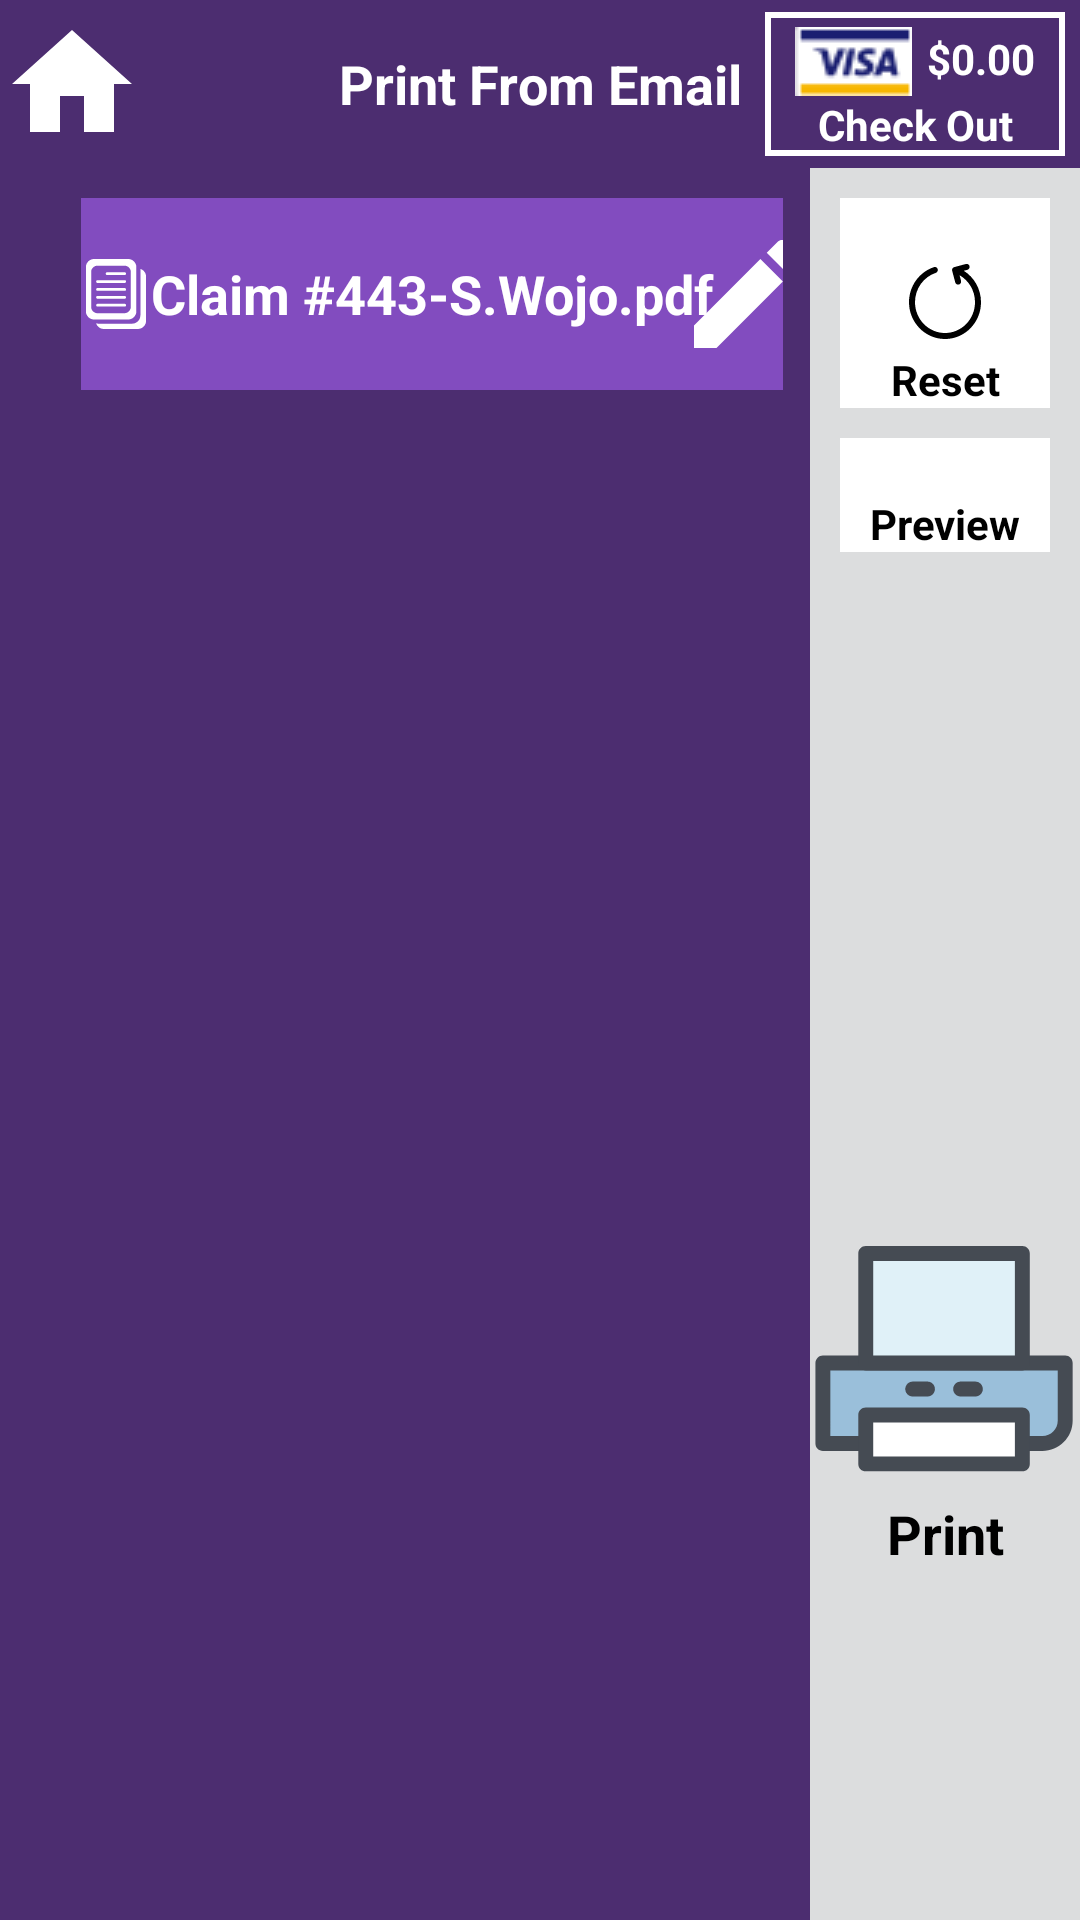

Here is an Android app screen rendered from its layout file. Give the layout XML and the strings, colors and styles it references.
<!-- AndroidManifest.xml: application theme Theme.CurrencyConverter -->
<!-- res/layout/activity_xerox.xml -->
<?xml version="1.0" encoding="utf-8"?>
<androidx.constraintlayout.widget.ConstraintLayout xmlns:android="http://schemas.android.com/apk/res/android"
    xmlns:app="http://schemas.android.com/apk/res-auto"
    xmlns:tools="http://schemas.android.com/tools"
    android:layout_width="match_parent"
    android:layout_height="match_parent"
    tools:context=".XeroxActivity"
    android:background="@color/primary_dark">

    <include layout="@layout/layout_toolbar"
        android:id="@+id/toolbar"/>


    <androidx.constraintlayout.widget.ConstraintLayout
        android:layout_width="0dp"
        android:layout_height="0dp"
        app:layout_constraintHeight_percent="0.1"
        app:layout_constraintWidth_percent="0.65"
        android:layout_marginTop="10dp"
        app:layout_constraintStart_toEndOf="@+id/glStart"
        app:layout_constraintTop_toBottomOf="@id/toolbar"
        app:layout_constraintEnd_toEndOf="@id/glEnd"
        android:background="@color/primary_lite">

        <ImageView
            android:id="@+id/ivNote"
            android:layout_width="0dp"
            android:layout_height="0dp"
            app:layout_constraintHeight_percent="0.8"
            app:layout_constraintWidth_percent="0.1"
            android:contentDescription="@null"
            android:src="@drawable/ic_note"
            app:layout_constraintBottom_toBottomOf="parent"
            app:layout_constraintEnd_toStartOf="@+id/glStarts"
            app:layout_constraintStart_toStartOf="@+id/glStarts"
            app:layout_constraintTop_toTopOf="parent" />

        <TextView
            android:id="@+id/tvToolbarTitle"
            android:layout_width="wrap_content"
            android:layout_height="0dp"
            android:singleLine="true"
            android:text="@string/txt_claim"
            android:textColor="@color/white"
            android:textSize="18sp"
            android:textStyle="bold"
            android:gravity="center_vertical"
            app:layout_constraintHeight_percent="1"
            app:layout_constraintStart_toEndOf="@+id/ivNote"
            app:layout_constraintTop_toTopOf="parent"
            app:layout_constraintBottom_toBottomOf="parent"/>

        <ImageView
            android:layout_width="wrap_content"
            android:layout_height="wrap_content"
            android:contentDescription="@null"
            android:src="@drawable/ic_edit"
            app:layout_constraintEnd_toStartOf="@+id/glEnds"
            app:layout_constraintStart_toStartOf="@+id/glEnds"
            app:layout_constraintTop_toTopOf="parent"
            app:layout_constraintBottom_toBottomOf="parent"
            />

        <androidx.constraintlayout.widget.Guideline
            android:id="@+id/glStarts"
            android:layout_width="wrap_content"
            android:layout_height="wrap_content"
            android:orientation="vertical"
            app:layout_constraintGuide_percent="0.05"/>

        <androidx.constraintlayout.widget.Guideline
            android:id="@+id/glEnds"
            android:layout_width="wrap_content"
            android:layout_height="wrap_content"
            android:orientation="vertical"
            app:layout_constraintGuide_percent="0.95"/>

    </androidx.constraintlayout.widget.ConstraintLayout>

    <androidx.constraintlayout.widget.ConstraintLayout
        android:layout_width="0dp"
        android:layout_height="0dp"
        app:layout_constraintWidth_percent="0.25"
        app:layout_constraintHeight_percent="1"
        android:background="@color/grey_lite"
        app:layout_constraintTop_toBottomOf="@+id/toolbar"
        app:layout_constraintStart_toStartOf="@+id/glEnd" >

        <androidx.constraintlayout.widget.ConstraintLayout
            android:id="@+id/clReset"
            android:layout_width="match_parent"
            android:layout_height="wrap_content"
            android:background="@color/white"
            android:layout_margin="10dp"
            app:layout_constraintTop_toTopOf="parent"
            app:layout_constraintStart_toStartOf="parent">

            <ImageView
                android:id="@+id/ivReset"
                android:layout_width="wrap_content"
                android:layout_height="wrap_content"
                android:contentDescription="@null"
                android:src="@drawable/ic_reset"
                app:layout_constraintTop_toTopOf="parent"
                app:layout_constraintBottom_toBottomOf="parent"
                app:layout_constraintStart_toStartOf="parent"
                app:layout_constraintEnd_toEndOf="parent"/>

            <TextView
                android:layout_width="match_parent"
                android:layout_height="wrap_content"
                android:text="@string/txt_reset"
                android:textStyle="bold"
                android:textColor="@color/black"
                app:layout_constraintTop_toBottomOf="@id/ivReset"
                android:gravity="center_horizontal"/>

        </androidx.constraintlayout.widget.ConstraintLayout>


        <androidx.constraintlayout.widget.ConstraintLayout
            android:id="@+id/clPreview"
            android:layout_width="match_parent"
            android:layout_height="wrap_content"
            android:background="@color/white"
            android:layout_margin="10dp"
            app:layout_constraintTop_toBottomOf="@+id/clReset"
            app:layout_constraintStart_toStartOf="parent">

            <ImageView
                android:id="@+id/ivPreview"
                android:layout_width="wrap_content"
                android:layout_height="wrap_content"
                android:src="@drawable/ic_preview"
                android:contentDescription="@null"
                app:layout_constraintTop_toTopOf="parent"
                app:layout_constraintBottom_toBottomOf="parent"
                app:layout_constraintStart_toStartOf="parent"
                app:layout_constraintEnd_toEndOf="parent"/>

            <TextView
                android:layout_width="match_parent"
                android:layout_height="wrap_content"
                android:text="@string/txt_preview"
                android:textStyle="bold"
                android:textColor="@color/black"
                app:layout_constraintTop_toBottomOf="@id/ivPreview"
                android:gravity="center_horizontal"/>

        </androidx.constraintlayout.widget.ConstraintLayout>


        <ImageView
            android:id="@+id/ivPrint"
            android:layout_width="match_parent"
            android:layout_height="wrap_content"
            android:src="@drawable/ic_print"
            android:contentDescription="@null"
            app:layout_constraintTop_toBottomOf="@+id/glBottom"/>

        <TextView
            android:id="@+id/tvPrint"
            android:layout_width="match_parent"
            android:layout_height="wrap_content"
            android:gravity="center_horizontal"
            android:text="@string/txt_print"
            android:textColor="@color/black"
            android:textSize="18sp"
            android:textStyle="bold"
            app:layout_constraintTop_toBottomOf="@+id/ivPrint" />

        <androidx.constraintlayout.widget.Guideline
            android:id="@+id/glBottom"
            android:layout_width="wrap_content"
            android:layout_height="wrap_content"
            android:orientation="horizontal"
            app:layout_constraintGuide_percent="0.55"/>

    </androidx.constraintlayout.widget.ConstraintLayout>

    <androidx.constraintlayout.widget.Guideline
        android:id="@+id/glEnd"
        android:layout_width="wrap_content"
        android:layout_height="wrap_content"
        android:orientation="vertical"
        app:layout_constraintGuide_percent="0.75"/>

    <androidx.constraintlayout.widget.Guideline
        android:id="@+id/glStart"
        android:layout_width="wrap_content"
        android:layout_height="wrap_content"
        android:orientation="vertical"
        app:layout_constraintGuide_percent="0.05"/>


</androidx.constraintlayout.widget.ConstraintLayout>
<!-- res/layout/layout_toolbar.xml (included above) -->
<?xml version="1.0" encoding="utf-8"?>
<androidx.constraintlayout.widget.ConstraintLayout xmlns:android="http://schemas.android.com/apk/res/android"
    xmlns:tools="http://schemas.android.com/tools"
    android:layout_width="match_parent"
    android:layout_height="wrap_content"
    xmlns:app="http://schemas.android.com/apk/res-auto">


    <androidx.appcompat.widget.Toolbar
        android:id="@+id/toolbar"
        style="@style/MyToolBarStyle"
        android:layout_width="match_parent"
        android:layout_height="wrap_content"
        android:elevation="5dp"
        android:textAlignment="center"
        app:contentInsetStart="0dp"
        android:background="@color/primary_dark"
        tools:ignore="MissingConstraints">

        <androidx.constraintlayout.widget.ConstraintLayout
            android:layout_width="match_parent"
            android:layout_height="wrap_content">

            <ImageView
                android:id="@+id/ivHome"
                android:layout_width="wrap_content"
                android:layout_height="wrap_content"
                android:contentDescription="@null"
                android:src="@drawable/ic_home"
                app:layout_constraintStart_toStartOf="parent" />

            <TextView
                android:id="@+id/tvToolbarTitle"
                android:layout_width="match_parent"
                android:layout_height="0dp"
                android:singleLine="true"
                android:text="@string/txt_print_from_email"
                android:textColor="@color/white"
                android:textSize="18sp"
                android:textStyle="bold"
                android:gravity="center"
                app:layout_constraintHeight_percent="1"
                app:layout_constraintBaseline_creator="@id/ivHome"
                app:layout_constraintStart_toEndOf="@id/ivHome"
                app:layout_constraintEnd_toStartOf="@+id/clCheckOut"/>

            <androidx.constraintlayout.widget.ConstraintLayout
                android:id="@+id/clCheckOut"
                android:layout_width="wrap_content"
                android:layout_height="0dp"
                app:layout_constraintEnd_toEndOf="parent"
                app:layout_constraintHeight_percent="1"
                android:paddingStart="10dp"
                android:paddingEnd="10dp"
                android:paddingTop="5dp"
                android:layout_marginEnd="5dp"
                android:background="@drawable/ic_rect">

                <ImageView
                    android:id="@+id/ivVisa"
                    android:layout_width="wrap_content"
                    android:layout_height="wrap_content"
                    android:contentDescription="@null"
                    android:src="@drawable/ic_visas" />

                <TextView
                    android:layout_width="wrap_content"
                    android:layout_height="0dp"
                    app:layout_constraintHeight_percent="0.5"
                    android:text="@string/txt_dollar"
                    app:layout_constraintStart_toEndOf="@id/ivVisa"
                    android:layout_marginStart="5dp"
                    android:textColor="@color/white"
                    android:textStyle="bold"
                    android:gravity="center_vertical"/>

                <TextView
                    android:id="@+id/tvCheckout"
                    android:layout_width="0dp"
                    android:layout_height="wrap_content"
                    app:layout_constraintWidth_percent="1"
                    android:text="@string/txt_check_out"
                    android:textColor="@color/white"
                    android:gravity="center"
                    android:textStyle="bold"
                    app:layout_constraintTop_toBottomOf="@id/ivVisa" />

            </androidx.constraintlayout.widget.ConstraintLayout>


        </androidx.constraintlayout.widget.ConstraintLayout>
    </androidx.appcompat.widget.Toolbar>

</androidx.constraintlayout.widget.ConstraintLayout>
<!-- resources referenced by this layout -->
<resources>
  <color name="black">#FF000000</color>
  <color name="grey_lite">#dcddde</color>
  <color name="primary_dark">#4c2d70</color>
  <color name="primary_lite">#824cbf</color>
  <color name="white">#FFFFFFFF</color>
  <!-- drawable ic_edit (drawable) -->
  <?xml version="1.0" encoding="utf-8"?>
  <vector xmlns:android="http://schemas.android.com/apk/res/android"
      android:width="48dp"
      android:height="48dp"
      android:viewportWidth="48"
      android:viewportHeight="48">
  
      <path
          android:fillColor="#ffffff"
          android:pathData="M6 34.5v7.5h7.5l22.13-22.13-7.5-7.5-22.13 22.13zm35.41-20.41c0.78-0.78 0.78 -2.05 0-2.83l-4.67-4.67c-0.78-0.78-2.05-0.78-2.83 0l-3.66 3.66 7.5 7.5 3.66-3.66z" />
      <path
          android:pathData="M0 0h48v48h-48z" />
  </vector>
  <!-- drawable ic_home (drawable) -->
  <?xml version="1.0" encoding="utf-8"?>
  <vector xmlns:android="http://schemas.android.com/apk/res/android"
      android:width="48dp"
      android:height="48dp"
      android:viewportWidth="48"
      android:viewportHeight="48">
  
      <path
          android:fillColor="#ffffff"
          android:pathData="M20 40V28h8v12h10V24h6L24 6 4 24h6v16z" />
      <path
          android:pathData="M0 0h48v48H0z" />
  </vector>
  <!-- drawable ic_rect (drawable) -->
  <?xml version="1.0" encoding="UTF-8"?>
  <shape xmlns:android="http://schemas.android.com/apk/res/android" android:id="@+id/listview_background_shape">
      <stroke android:width="2dp" android:color="#ffffff" />
      <padding android:left="1dp"
          android:top="1dp"
          android:right="1dp"
          android:bottom="1dp" />
  </shape>
  <string name="txt_check_out">Check Out</string>
  <string name="txt_claim">Claim #443-S.Wojo.pdf</string>
  <string name="txt_dollar">$0.00</string>
  <string name="txt_preview">Preview</string>
  <string name="txt_print">Print</string>
  <string name="txt_print_from_email">Print From Email</string>
  <string name="txt_reset">Reset</string>
  <style name="MyToolBarStyle" parent="ToolBarStyle">
          <item name="titleTextAppearance">@style/TextAppearance.Widget.Event.Toolbar.Title</item>
      </style>
  <style name="Theme.CurrencyConverter" parent="Theme.MaterialComponents.DayNight.NoActionBar">
          
          <item name="colorPrimary">@color/primary</item>
          <item name="colorPrimaryVariant">@color/primary_lite</item>
          <item name="colorOnPrimary">@color/white</item>
          
          <item name="colorSecondary">@color/teal_200</item>
          <item name="colorSecondaryVariant">@color/teal_700</item>
          <item name="colorOnSecondary">@color/white</item>
          
          <item name="android:statusBarColor" tools:targetApi="l">?attr/colorPrimaryVariant</item>
          
      </style>
  <style name="ToolBarStyle" parent="ToolBarStyle.Base" />
  <style name="TextAppearance.Widget.Event.Toolbar.Title" parent="TextAppearance.Widget.AppCompat.Toolbar.Title">
          
          <item name="android:textStyle">bold</item>
          <item name="android:textSize">17sp</item>
          <item name="android:textAllCaps">true</item>
          <item name="android:textAlignment">center</item>
          <item name="android:gravity">center</item>
          <item name="android:layout_gravity">center</item>
          <item name="collapsedTitleGravity">center</item>
  
      </style>
  <color name="primary">#E6453A</color>
  <color name="teal_200">#FF03DAC5</color>
  <color name="teal_700">#FF018786</color>
  <style name="ToolBarStyle.Base" parent="">
          <item name="popupTheme">@style/ThemeOverlay.AppCompat.Light</item>
          <item name="theme">@style/ThemeOverlay.AppCompat.Dark.ActionBar</item>
      </style>
</resources>
